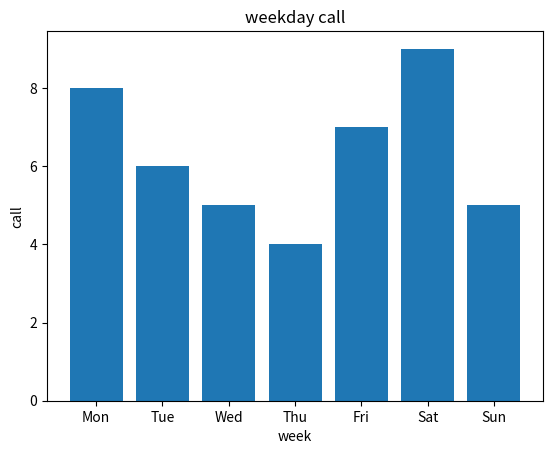

This chart was generated by the following Python code:
import matplotlib.pyplot as plt

figure = plt.figure()
graph = figure.add_subplot(1, 1, 1)

x = ['Mon', 'Tue', 'Wed', 'Thu', 'Fri', 'Sat', 'Sun']
y = [8, 6, 5, 4, 7, 9, 5]

graph.bar(x,y) # bar chart

plt.title('weekday call')
plt.xlabel('week')
plt.ylabel('call')
plt.show()